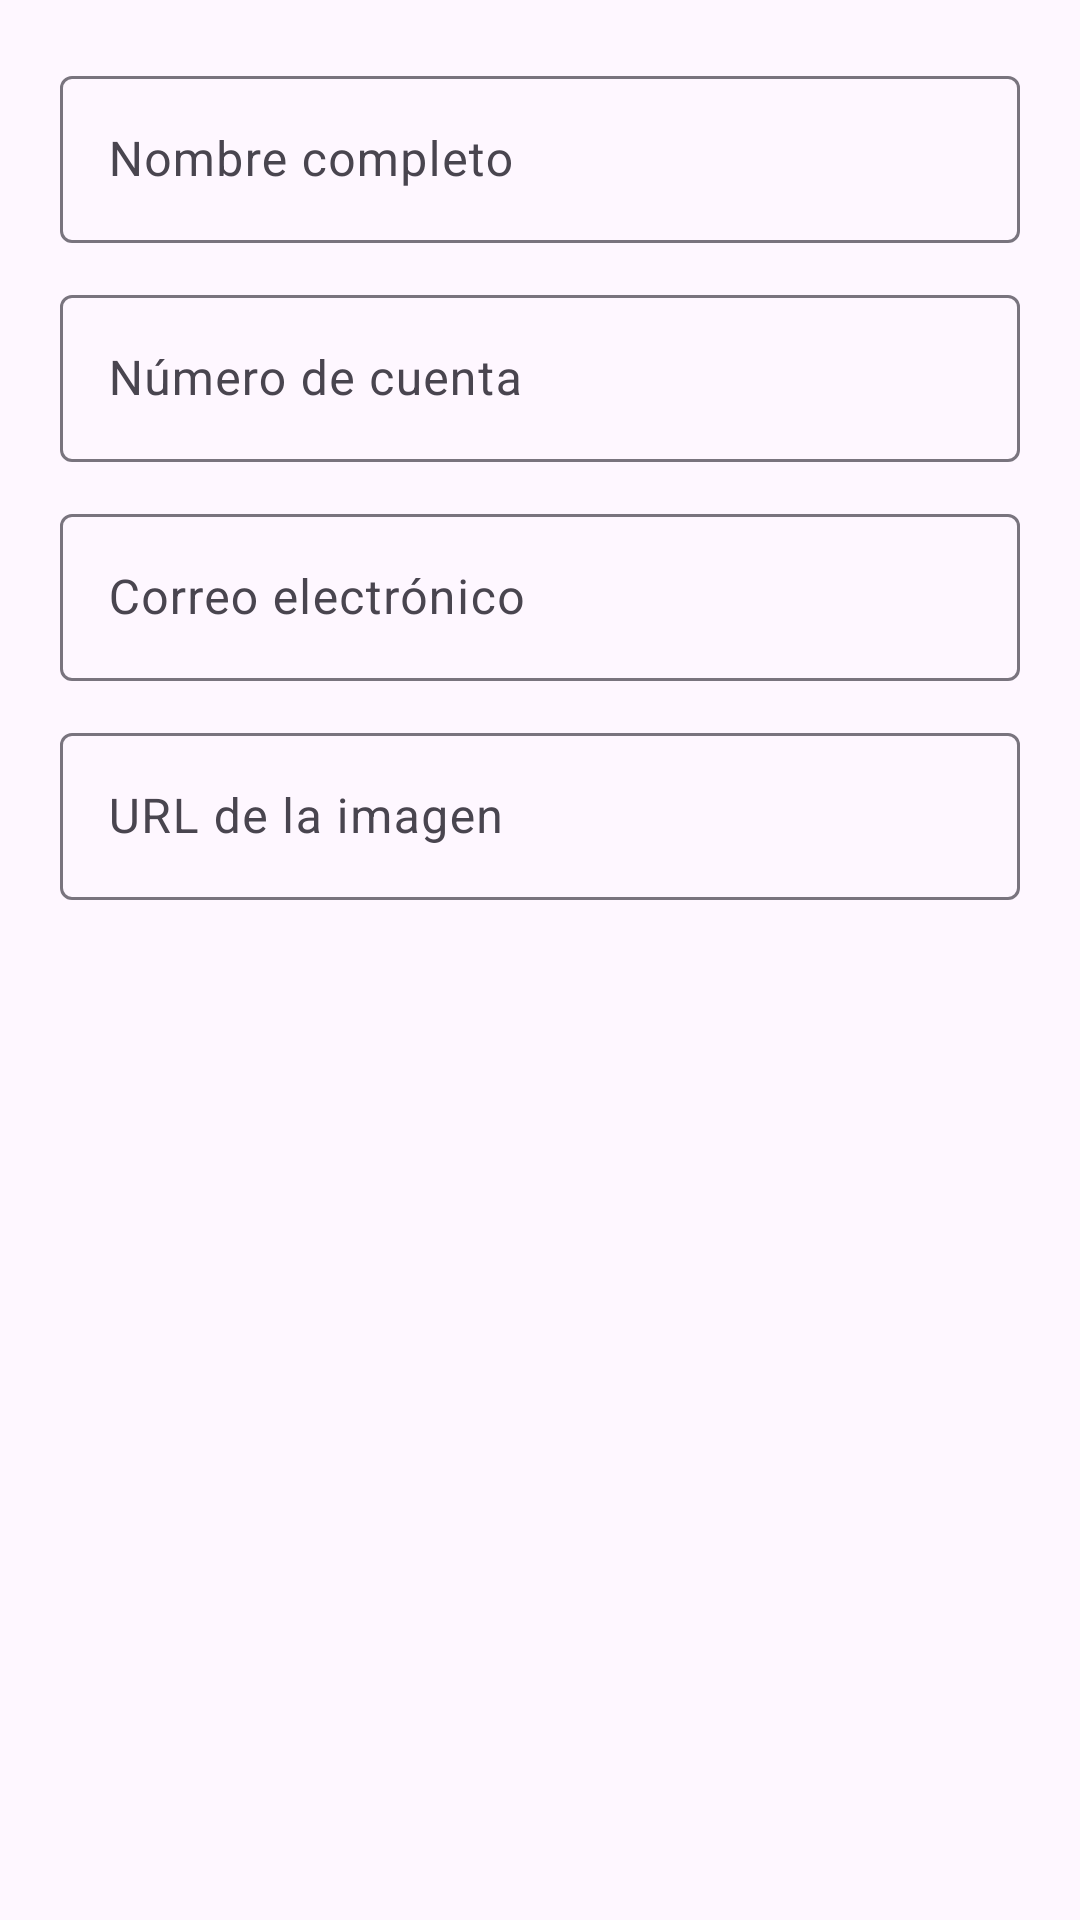

This screen was rendered from an Android layout file. Write that file and the resources it references.
<!-- AndroidManifest.xml: application theme Theme.KotlinListadoDeAlumnos -->
<!-- res/layout/dialog_agregar_alumno.xml -->
<?xml version="1.0" encoding="utf-8"?>
<ScrollView xmlns:android="http://schemas.android.com/apk/res/android"
    android:layout_width="match_parent"
    android:layout_height="wrap_content">

    <LinearLayout
        android:layout_width="match_parent"
        android:layout_height="wrap_content"
        android:orientation="vertical"
        android:padding="20dp">

        <com.google.android.material.textfield.TextInputLayout
            android:layout_width="match_parent"
            android:layout_height="wrap_content"
            android:layout_marginBottom="12dp"
            android:hint="Nombre completo">

            <com.google.android.material.textfield.TextInputEditText
                android:id="@+id/etNombre"
                android:layout_width="match_parent"
                android:layout_height="wrap_content"
                android:inputType="textPersonName" />
        </com.google.android.material.textfield.TextInputLayout>

        <com.google.android.material.textfield.TextInputLayout
            android:layout_width="match_parent"
            android:layout_height="wrap_content"
            android:layout_marginBottom="12dp"
            android:hint="Número de cuenta">

            <com.google.android.material.textfield.TextInputEditText
                android:id="@+id/etCuenta"
                android:layout_width="match_parent"
                android:layout_height="wrap_content"
                android:inputType="number" />
        </com.google.android.material.textfield.TextInputLayout>

        <com.google.android.material.textfield.TextInputLayout
            android:layout_width="match_parent"
            android:layout_height="wrap_content"
            android:layout_marginBottom="12dp"
            android:hint="Correo electrónico">

            <com.google.android.material.textfield.TextInputEditText
                android:id="@+id/etCorreo"
                android:layout_width="match_parent"
                android:layout_height="wrap_content"
                android:inputType="textEmailAddress" />
        </com.google.android.material.textfield.TextInputLayout>

        <com.google.android.material.textfield.TextInputLayout
            android:layout_width="match_parent"
            android:layout_height="wrap_content"
            android:hint="URL de la imagen">

            <com.google.android.material.textfield.TextInputEditText
                android:id="@+id/etImagen"
                android:layout_width="match_parent"
                android:layout_height="wrap_content"
                android:inputType="textUri" />
        </com.google.android.material.textfield.TextInputLayout>

    </LinearLayout>
</ScrollView>
<!-- resources referenced by this layout -->
<resources>
  <style name="Theme.KotlinListadoDeAlumnos" parent="Base.Theme.KotlinListadoDeAlumnos" />
  <style name="Base.Theme.KotlinListadoDeAlumnos" parent="Theme.Material3.DayNight.NoActionBar">
          
          
      </style>
</resources>
